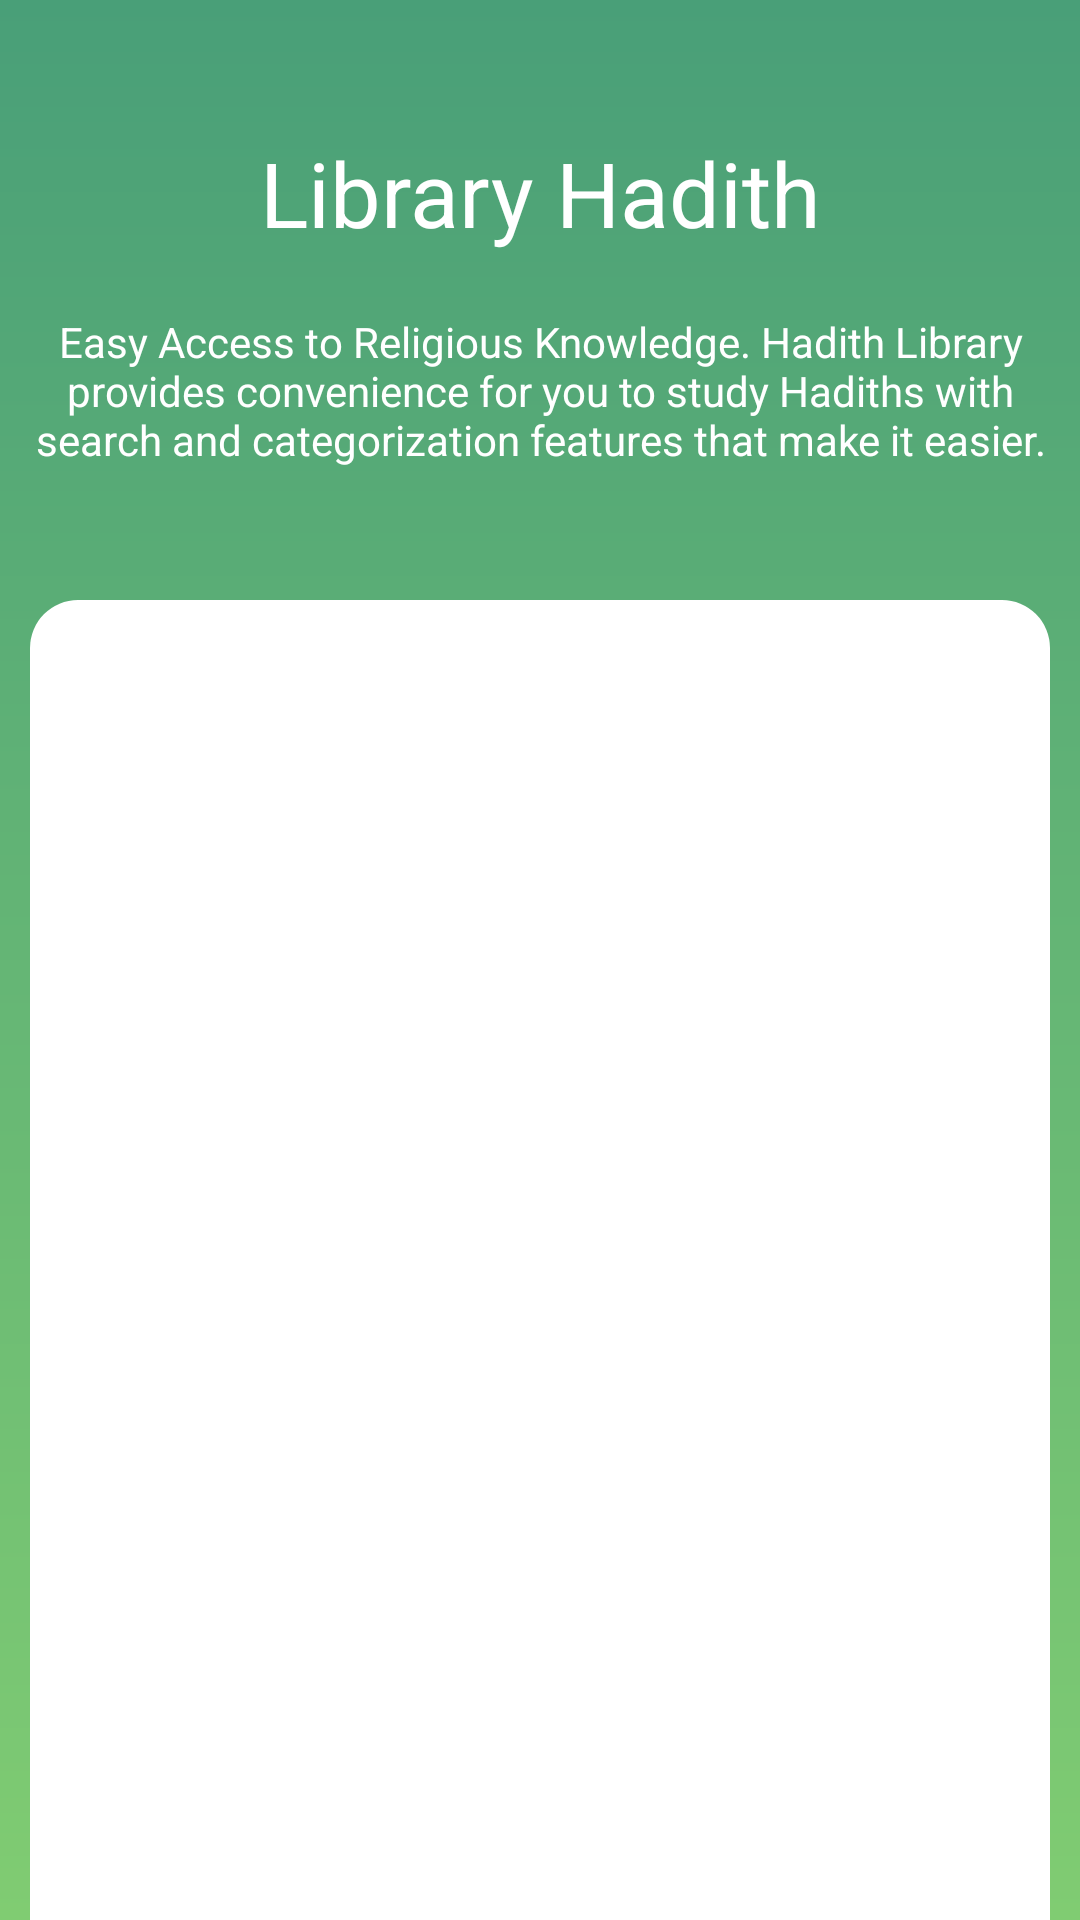

Reconstruct the res/layout file that produces this screen, plus the resources it refers to.
<!-- AndroidManifest.xml: application theme Theme.TugasAkhir -->
<!-- res/layout/fragment_book.xml -->
<?xml version="1.0" encoding="utf-8"?>
<FrameLayout xmlns:android="http://schemas.android.com/apk/res/android"
    xmlns:tools="http://schemas.android.com/tools"
    android:layout_width="match_parent"
    android:layout_height="match_parent"
    xmlns:app="http://schemas.android.com/apk/res-auto"
    android:background="@drawable/background_app"
    tools:context=".fragment.BookFragment">




    <LinearLayout
        android:layout_width="match_parent"
        android:layout_height="match_parent"
        android:orientation="vertical"
        >

        <LinearLayout
            android:layout_width="match_parent"
            android:layout_height="200dp"
            android:gravity="center"
            android:orientation="vertical">

            <TextView
                android:layout_width="wrap_content"
                android:layout_height="wrap_content"
                android:text="Library Hadith"
                android:textColor="@color/white"
                android:textSize="30sp"
                android:gravity="center"
                android:layout_gravity="center" />

            <TextView
                android:layout_width="wrap_content"
                android:layout_height="wrap_content"
                android:text="Easy Access to Religious Knowledge. Hadith Library provides convenience for you to study Hadiths with search and categorization features that make it easier."
                android:textColor="@color/white"
                android:gravity="center"
                android:textSize="14sp"
                android:layout_marginTop="20dp" />
        </LinearLayout>




        <androidx.recyclerview.widget.RecyclerView
            android:id="@+id/rv_book"
            android:background="@drawable/rounded_corners_top"
            android:layout_width="match_parent"
            android:layout_height="match_parent"
            android:layout_marginHorizontal="10dp"
            app:layoutManager="androidx.recyclerview.widget.GridLayoutManager"
            tools:itemCount="10"
            tools:listitem="@layout/book_item"
            />
    </LinearLayout>







</FrameLayout>
<!-- res/layout/book_item.xml (included above) -->
<?xml version="1.0" encoding="utf-8"?>
<LinearLayout xmlns:android="http://schemas.android.com/apk/res/android"
    android:layout_width="match_parent"
    android:layout_height="wrap_content"
    android:orientation="horizontal"
    android:padding="8dp"
    android:id="@+id/book">

    <TextView
        android:id="@+id/bookNumber"
        android:layout_width="30dp"
        android:layout_height="match_parent"
        android:textStyle="bold"
        android:textSize="16sp"
        android:text="1"
        android:gravity="center"/>

    <LinearLayout
        android:layout_width="wrap_content"
        android:layout_height="wrap_content"
        android:orientation="vertical"
        android:layout_marginStart="16dp">
        <TextView
            android:id="@+id/bookNama"
            android:layout_width="wrap_content"
            android:layout_height="wrap_content"
            android:textStyle="bold"
            android:textSize="16sp"
            android:text="Name" />
        <TextView
            android:id="@+id/bookPenulis"
            android:layout_width="wrap_content"
            android:layout_height="wrap_content"
            android:text="Email" />
    </LinearLayout>

</LinearLayout>
<!-- res/layout/bottom_nav.xml (included above) -->
<?xml version="1.0" encoding="utf-8"?>
<com.google.android.material.bottomnavigation.BottomNavigationView xmlns:android="http://schemas.android.com/apk/res/android"
    xmlns:app="http://schemas.android.com/apk/res-auto"
    android:id="@+id/bottom_navigation"
    android:layout_width="match_parent"
    android:layout_height="wrap_content"
    android:layout_alignParentBottom="true"
    android:background="?android:attr/windowBackground"
    app:menu="@menu/bottom_nav_menu" />
<!-- resources referenced by this layout -->
<resources>
  <color name="white">#FFFFFFFF</color>
  <!-- drawable background_app (drawable) -->
  <?xml version="1.0" encoding="utf-8"?>
  <shape xmlns:android="http://schemas.android.com/apk/res/android">
  
  
  
  
  
      <gradient
          android:type="linear"
          android:angle="45"
          android:startColor="@color/color2"
          android:useLevel="true"
          android:endColor="@color/color3"/>
  
  </shape>
  <!-- drawable rounded_corners_top (drawable) -->
  <?xml version="1.0" encoding="utf-8"?>
  <shape xmlns:android="http://schemas.android.com/apk/res/android">
      <solid android:color="@color/white"/> 
      <corners
          android:topLeftRadius="16dp"
          android:topRightRadius="16dp"
          android:bottomLeftRadius="0dp"
          android:bottomRightRadius="0dp"/>
  </shape>
  <style name="Theme.TugasAkhir" parent="Base.Theme.TugasAkhir" />
  <color name="color2">#80CC72</color>
  <color name="color3">#499F78</color>
  <style name="Base.Theme.TugasAkhir" parent="Theme.AppCompat.DayNight.NoActionBar">
          
          <item name="windowActionBar">true</item>
      </style>
</resources>
